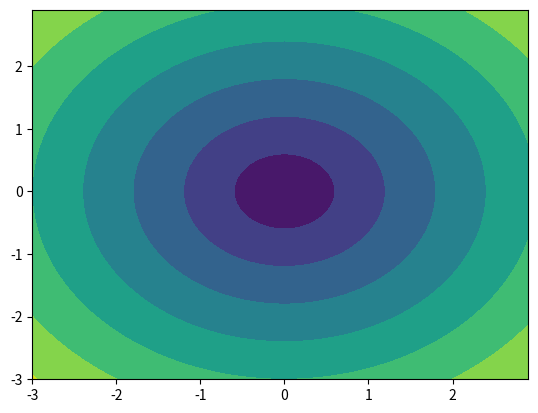

Python code for this plot:
from numpy import *
from matplotlib . pyplot import *
from mpl_toolkits . mplot3d import Axes3D

x = arange(-3, 3, 0.1)
y = arange(-3, 3, 0.1)

X, Y = meshgrid(x, y)

Z = sqrt(X**2 + Y**2)

contourf(X, Y, Z)
savefig('23_contour.png')

fig = figure()
ax = Axes3D(fig)
ax.plot_surface(X, Y, Z, color='red')
savefig('23_3D.png')

show ()